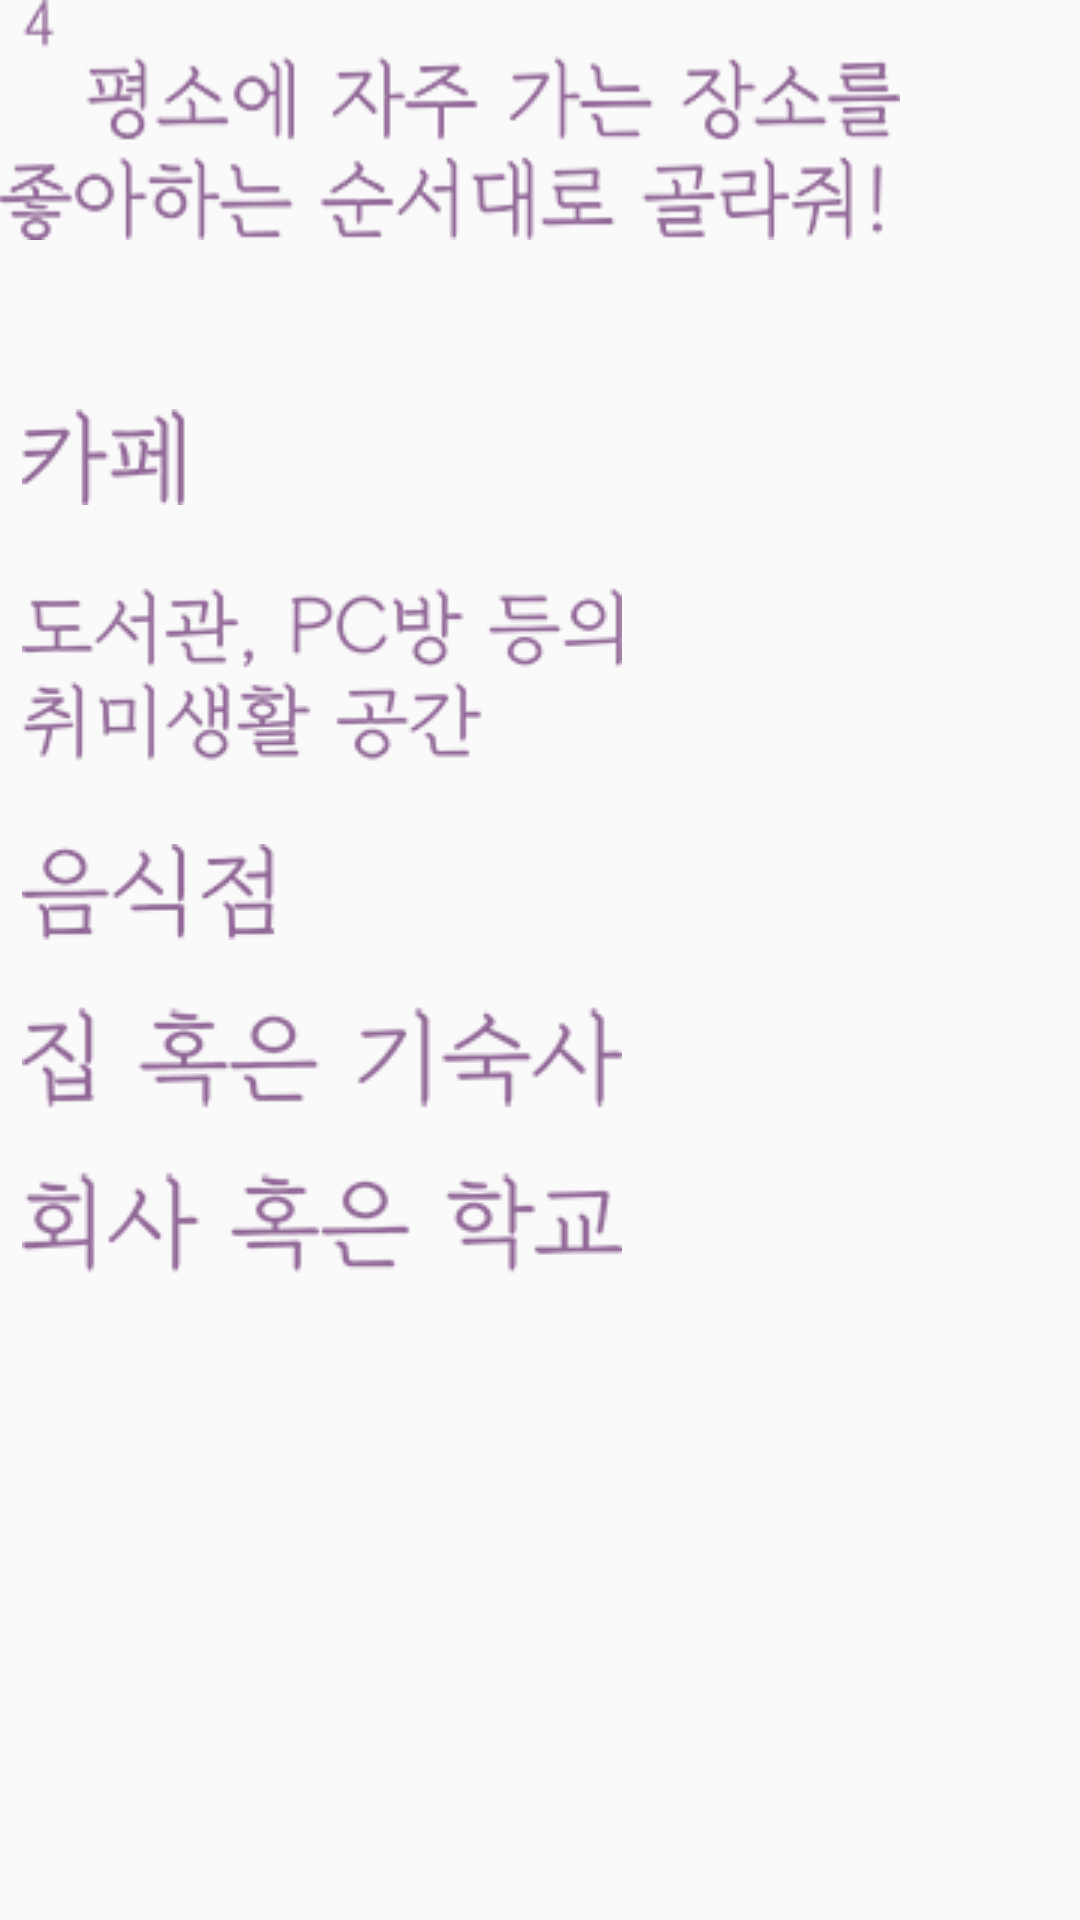

Reconstruct the res/layout file that produces this screen, plus the resources it refers to.
<!-- AndroidManifest.xml: application theme AppTheme -->
<!-- res/layout/survey_4.xml -->
<?xml version="1.0" encoding="utf-8"?>
<android.support.constraint.ConstraintLayout
    xmlns:android="http://schemas.android.com/apk/res/android" android:layout_width="match_parent"
    android:layout_height="match_parent">
    <RelativeLayout
        android:layout_centerHorizontal="true"
        android:layout_width="300dp"
        android:layout_height="wrap_content">
        <ImageView
            android:layout_centerHorizontal="true"
            android:background="@drawable/survey4_question"
            android:paddingBottom="20dp"
            android:id="@+id/survey_4_question"
            android:layout_width="300dp"
            android:layout_height="80dp"
            android:layout_marginBottom="50dp"/>
        <LinearLayout
            android:gravity="center"
            android:orientation="vertical"
            android:layout_below="@+id/survey_4_question"
            android:layout_width="match_parent"
            android:layout_height="wrap_content">
            <CheckBox
                android:layout_marginLeft="5dp"
                android:id="@+id/survey4_1"
                android:layout_width="match_parent"
                android:layout_height="45dp"
                android:layout_gravity="center_horizontal"
                android:button="@drawable/survey4_1" />
            <CheckBox
                android:id="@+id/survey4_2"
                android:layout_marginLeft="5dp"
                android:layout_width="match_parent"
                android:layout_height="100dp"
                android:layout_gravity="center_horizontal"
                android:button="@drawable/survey4_2" />
            <CheckBox
                android:layout_marginLeft="5dp"
                android:id="@+id/survey4_3"
                android:layout_width="match_parent"
                android:layout_height="45dp"
                android:layout_gravity="center_horizontal"
                android:button="@drawable/survey4_3" />
            <CheckBox
                android:layout_marginLeft="5dp"
                android:id="@+id/survey4_4"
                android:layout_marginTop="10dp"
                android:layout_width="match_parent"
                android:layout_height="45dp"
                android:layout_gravity="center_horizontal"
                android:button="@drawable/survey4_4" />
            <CheckBox
                android:layout_marginLeft="5dp"
                android:id="@+id/survey4_5"
                android:layout_marginTop="10dp"
                android:layout_width="match_parent"
                android:layout_height="45dp"
                android:layout_gravity="center_horizontal"
                android:button="@drawable/survey4_5" />
        </LinearLayout>

    </RelativeLayout>

</android.support.constraint.ConstraintLayout>
<!-- resources referenced by this layout -->
<resources>
  <!-- drawable survey4_1 (drawable) -->
  <?xml version="1.0" encoding="utf-8"?>
  <selector xmlns:android="http://schemas.android.com/apk/res/android">
      <item android:state_checked= "false"
          android:drawable = "@drawable/survey4_1_answer"></item>
      <item android:state_checked= "true"
          android:drawable = "@drawable/survey4_1_answer_checked"></item>
  
  </selector>
  <!-- drawable survey4_2 (drawable) -->
  <?xml version="1.0" encoding="utf-8"?>
  <selector xmlns:android="http://schemas.android.com/apk/res/android">
      <item android:state_checked= "false"
          android:drawable = "@drawable/survey4_2_answer"></item>
      <item android:state_checked= "true"
          android:drawable = "@drawable/survey4_2_answer_checked"></item>
  
  </selector>
  <!-- drawable survey4_3 (drawable) -->
  <?xml version="1.0" encoding="utf-8"?>
  <selector xmlns:android="http://schemas.android.com/apk/res/android">
      <item android:state_checked= "false"
          android:drawable = "@drawable/survey4_3_answer"></item>
      <item android:state_checked= "true"
          android:drawable = "@drawable/survey4_3_answer_checked"></item>
  
  </selector>
  <!-- drawable survey4_4 (drawable) -->
  <?xml version="1.0" encoding="utf-8"?>
  <selector xmlns:android="http://schemas.android.com/apk/res/android">
      <item android:state_checked= "false"
          android:drawable = "@drawable/survey4_4_answer"></item>
      <item android:state_checked= "true"
          android:drawable = "@drawable/survey4_4_answer_checked"></item>
  
  </selector>
  <!-- drawable survey4_5 (drawable) -->
  <?xml version="1.0" encoding="utf-8"?>
  <selector xmlns:android="http://schemas.android.com/apk/res/android">
      <item android:state_checked= "false"
          android:drawable = "@drawable/survey4_5_answer"></item>
      <item android:state_checked= "true"
          android:drawable = "@drawable/survey4_5_answer_checked"></item>
  
  </selector>
  <!-- drawable survey4_question: png bitmap (drawable, 10736 bytes) -->
  <style name="AppTheme" parent="Theme.AppCompat.Light.DarkActionBar">
          
          <item name="colorPrimary">@color/colorPrimary</item>
          <item name="colorPrimaryDark">@color/colorPrimaryDark</item>
          <item name="colorAccent">@color/colorAccent</item>
          <item name="windowActionBar">false</item>
          <item name="windowNoTitle">true</item>
      </style>
  <!-- drawable survey4_1_answer: png bitmap (drawable, 3787 bytes) -->
  <!-- drawable survey4_1_answer_checked: png bitmap (drawable, 3874 bytes) -->
  <!-- drawable survey4_2_answer: png bitmap (drawable, 8753 bytes) -->
  <!-- drawable survey4_2_answer_checked: png bitmap (drawable, 8753 bytes) -->
  <!-- drawable survey4_3_answer: png bitmap (drawable, 4388 bytes) -->
  <!-- drawable survey4_3_answer_checked: png bitmap (drawable, 4490 bytes) -->
  <!-- drawable survey4_4_answer: png bitmap (drawable, 6073 bytes) -->
  <!-- drawable survey4_4_answer_checked: png bitmap (drawable, 6072 bytes) -->
  <!-- drawable survey4_5_answer: png bitmap (drawable, 6234 bytes) -->
  <!-- drawable survey4_5_answer_checked: png bitmap (drawable, 6235 bytes) -->
  <color name="colorPrimary">#8E6494</color>
  <color name="colorPrimaryDark">#8E6494</color>
  <color name="colorAccent">#FF4081</color>
</resources>
